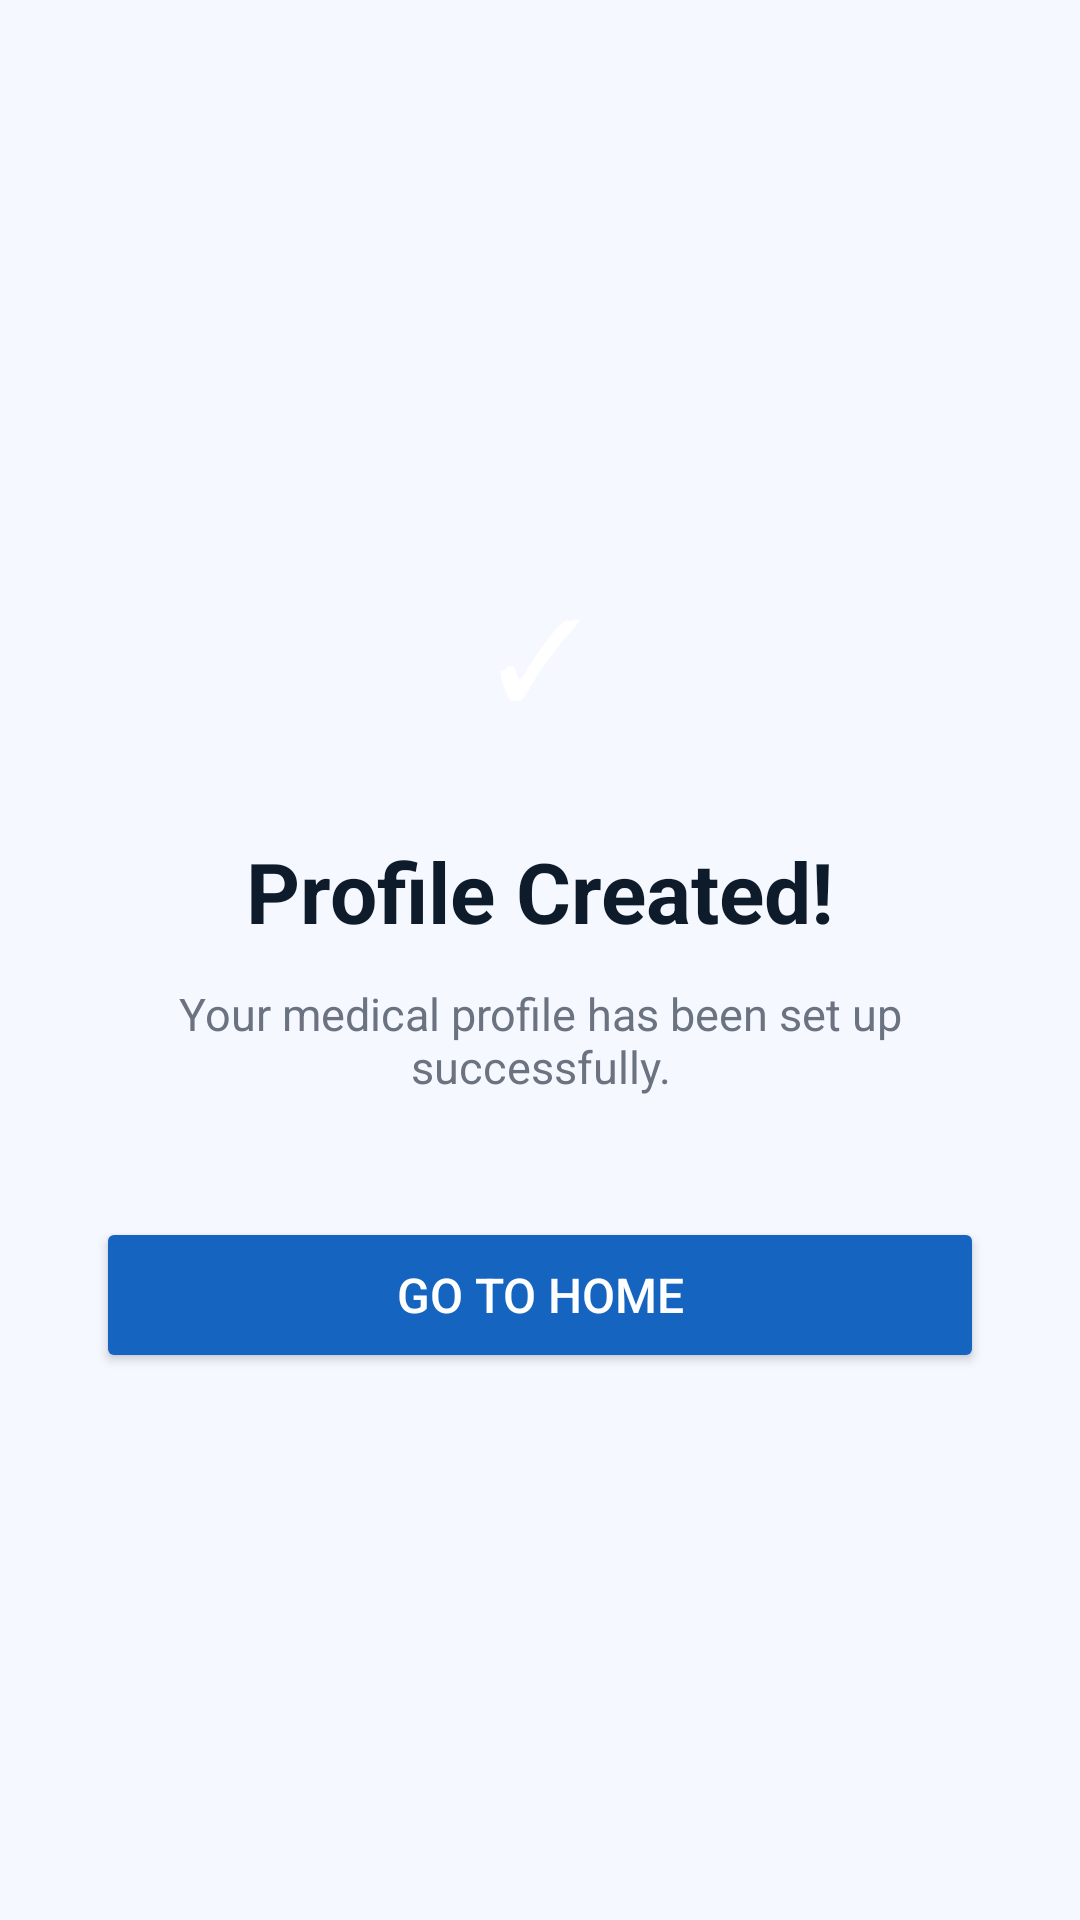

Produce the Android XML layout that renders to this screen, including the resource entries it uses.
<!-- AndroidManifest.xml: application theme Theme.Medicare -->
<!-- res/layout/activity_profile_created.xml -->
<?xml version="1.0" encoding="utf-8"?>
<LinearLayout xmlns:android="http://schemas.android.com/apk/res/android"
    android:layout_width="match_parent"
    android:layout_height="match_parent"
    android:orientation="vertical"
    android:gravity="center"
    android:padding="32dp"
    android:background="#F5F8FF">

    <TextView
        android:layout_width="72dp"
        android:layout_height="72dp"
        android:text="✓"
        android:textSize="36sp"
        android:textColor="#FFFFFF"
        android:gravity="center"
        android:background="@drawable/circle_green"
        android:layout_marginBottom="24dp"/>

    <TextView
        android:layout_width="wrap_content"
        android:layout_height="wrap_content"
        android:text="Profile Created!"
        android:textSize="28sp"
        android:textStyle="bold"
        android:textColor="#0D1B2A"
        android:layout_marginBottom="12dp"/>

    <TextView
        android:layout_width="wrap_content"
        android:layout_height="wrap_content"
        android:text="Your medical profile has been set up successfully."
        android:textSize="15sp"
        android:textColor="#6B7280"
        android:gravity="center"
        android:layout_marginBottom="40dp"/>

    <Button
        android:id="@+id/btnGoHome"
        android:layout_width="match_parent"
        android:layout_height="52dp"
        android:text="Go to Home"
        android:textSize="16sp"
        android:textColor="#FFFFFF"
        android:backgroundTint="#1565C0"/>

</LinearLayout>
<!-- resources referenced by this layout -->
<resources>
  <style name="Theme.Medicare" parent="Theme.MaterialComponents.Light.NoActionBar">
          <item name="colorPrimary">#1A73E8</item>
          <item name="colorPrimaryVariant">#1557B0</item>
          <item name="colorOnPrimary">#FFFFFF</item>
          <item name="android:windowBackground">@color/white</item>
          <item name="android:statusBarColor">#1A73E8</item>
      </style>
  <color name="white">#FFFFFF</color>
</resources>
